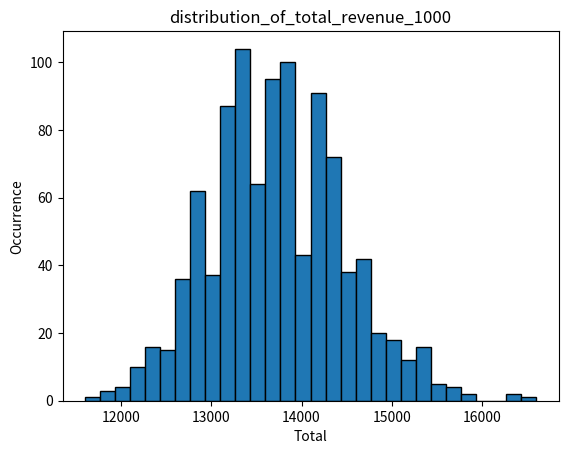

This chart was generated by the following Python code:
import numpy as np
import matplotlib.pyplot as plt

# Parameters
T = 500
initial_inventory = 100
num_simulations = 1000
prices = [200, 100, 50]
probabilities = [0.1, 0.5, 0.8]

# Initialize
V = np.zeros((T + 1, initial_inventory + 1))
policy = np.zeros((T, initial_inventory + 1), dtype=int)

# DP
for t in range(T - 1, -1, -1):
    for x in range(initial_inventory + 1):
        max_value = 0
        best_price_index = 0
        for i, price in enumerate(prices):
            prob = probabilities[i]
            value_if_sold = prob * (price + V[t + 1][x - 1]) if x > 0 else 0
            value_if_not_sold = (1 - prob) * V[t + 1][x]
            expected_value = value_if_sold + value_if_not_sold
            if expected_value > max_value:
                max_value = expected_value
                best_price_index = i

        V[t][x] = max_value  # Best revenue for this state
        policy[t][x] = best_price_index  # Store optimal price choice

total_revenues = []

for sim in range(num_simulations):
    inventory = initial_inventory
    total_revenue = 0
    for t in range(T):
        if inventory == 0:
            break

        price_index = policy[t][inventory]
        price = prices[price_index]
        prob = probabilities[price_index]

        if np.random.rand() < prob:
            total_revenue += price
            inventory -= 1  # Reduce inventory

    total_revenues.append(total_revenue)


plt.hist(total_revenues, bins=30, edgecolor='black')
plt.title("distribution_of_total_revenue_1000")
plt.xlabel("Total")
plt.ylabel("Occurrence")
plt.show()
